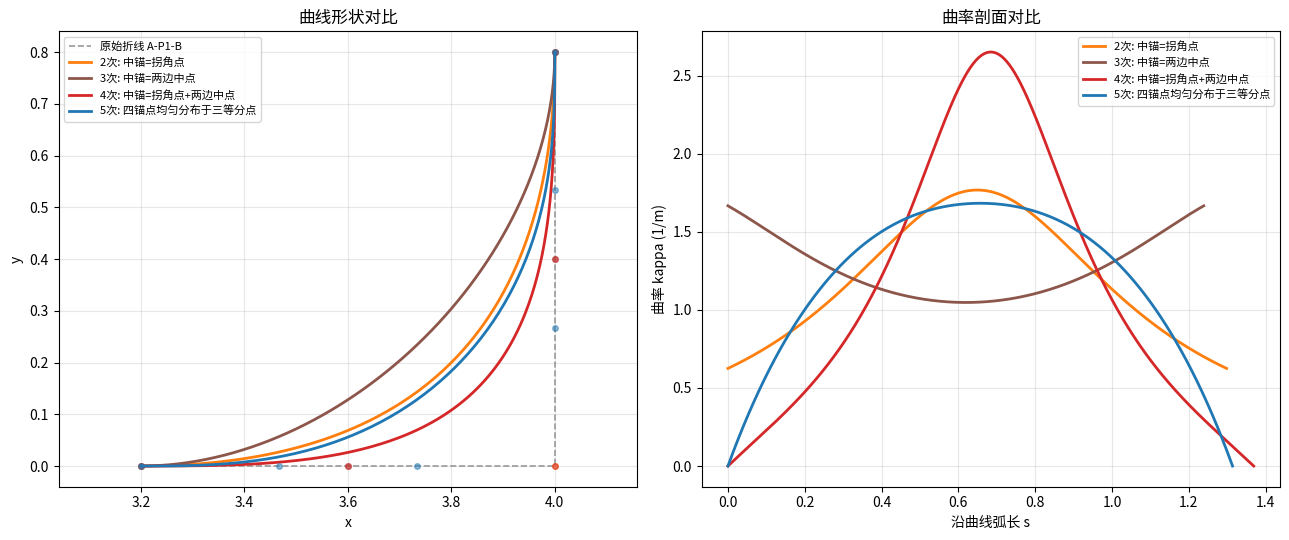

Write Python code to recreate this figure.
"""
二次/三次/四次/五次贝塞尔曲线在直角拐弯处的曲率对比
==================================================
锚点方案（按用户指定）：
  二次: 中间锚点 = 直角点 P1
  三次: 中间两锚点 = 两条直角边各自的中点
  四次: 中间锚点 = 直角点 P1；另两个中间锚点 = 两条直角边各自的中点
  五次: 中间四锚点 = 两条直角边各自的三等分点 (1/3, 2/3 处)

依赖：pip install numpy matplotlib scipy
"""

import numpy as np
import matplotlib.pyplot as plt
from scipy.special import comb


# ---------------------------------------------------------------------------
# 1. 通用贝塞尔曲线工具：位置、各阶导数（对参数 u，非弧长）
# ---------------------------------------------------------------------------
def bezier_point(control_points: np.ndarray, u) -> np.ndarray:
    """control_points: (n+1, dim)；u: 标量或数组 -> (dim,) 或 (m, dim)"""
    n = len(control_points) - 1
    u = np.atleast_1d(u)[:, None]
    k = np.arange(n + 1)
    basis = comb(n, k) * (u ** k) * (1 - u) ** (n - k)
    return basis @ control_points


def bezier_derivative(control_points: np.ndarray, order: int = 1) -> np.ndarray:
    """前向差分逐阶降阶，得到 order 阶导数对应的新控制点 (n-order+1, dim)
       导数曲线本身仍是贝塞尔曲线，其控制点 = n!/(n-order)! 倍的前向差分
    """
    n = len(control_points) - 1
    cp = control_points.copy()
    coeff = 1.0
    for r in range(order):
        cp = np.diff(cp, axis=0)
        coeff *= (n - r)
    return coeff * cp


# ---------------------------------------------------------------------------
# 2. 曲率剖面计算（沿弧长重新参数化后输出 s(u), kappa(u)）
# ---------------------------------------------------------------------------
def curvature_profile(control_points: np.ndarray, num_samples: int = 500):
    """
    返回:
        s: (N,) 沿曲线的累积弧长（数值积分近似）
        kappa: (N,) 对应弧长处的曲率
    通用曲率公式（任意维度）:
        kappa = sqrt(||r'||^2 ||r''||^2 - (r'.r'')^2) / ||r'||^3
    2D 情形下根号内等价于 |x'y''-y'x''|^2，这里直接用通用公式实现，
    方便同一套代码未来扩展到 n 维关节空间。
    """
    control_points = np.asarray(control_points, dtype=float)
    d1_cp = bezier_derivative(control_points, order=1)
    d2_cp = bezier_derivative(control_points, order=2)

    u = np.linspace(0, 1, num_samples)
    r1 = bezier_point(d1_cp, u)   # (N, dim)
    r2 = bezier_point(d2_cp, u)   # (N, dim)

    speed = np.linalg.norm(r1, axis=1)
    r1r1 = np.sum(r1 * r1, axis=1)
    r2r2 = np.sum(r2 * r2, axis=1)
    r1r2 = np.sum(r1 * r2, axis=1)

    numerator = np.sqrt(np.maximum(r1r1 * r2r2 - r1r2 ** 2, 0.0))
    kappa = numerator / np.maximum(speed ** 3, 1e-14)

    # 数值积分弧长 (梯形法)
    s = np.concatenate([[0.0],
                        np.cumsum((speed[1:] + speed[:-1]) / 2 * np.diff(u))])
    return s, kappa


# ---------------------------------------------------------------------------
# 3. 按指定方案构造四条曲线的控制点
# ---------------------------------------------------------------------------
def build_control_points(A: np.ndarray, P1: np.ndarray, B: np.ndarray) -> dict:
    """
    A, P1, B: 直角拐弯的三个几何点 (入边起点、拐角、出边终点)
    返回 {degree: control_points_array}
    """
    curves = {}

    # 二次: 中间锚点 = 拐角本身
    curves[2] = np.array([A, P1, B])

    # 三次: 中间两锚点 = 两条边的中点
    curves[3] = np.array([A, (A + P1) / 2, (P1 + B) / 2, B])

    # 四次: 中间锚点 = 拐角; 另两个中间锚点 = 两边中点
    # 注意: 中间锚点恰好是两条切线的交点(=P1)，
    #       这让 [A,mid1,P1] 与 [P1,mid2,B] 共享同一个点，
    #       使得两端同时满足三点共线 -> 两端曲率均可为零(特例构造)
    curves[4] = np.array([A, (A + P1) / 2, P1, (P1 + B) / 2, B])

    # 五次: 中间四锚点 = 两条边各自的三等分点 (1/3, 2/3 处)
    curves[5] = np.array([
        A,
        A + (P1 - A) / 3,
        A + 2 * (P1 - A) / 3,
        P1 + (B - P1) / 3,
        P1 + 2 * (B - P1) / 3,
        B,
    ])
    return curves


# ---------------------------------------------------------------------------
# 4. 主流程：计算 + 打印 + 绘图
# ---------------------------------------------------------------------------
def main():
    # 直角拐弯几何: A -> P1 -> B, 入边沿 x 轴, 出边沿 y 轴
    P1 = np.array([4.0, 0.0])
    A = np.array([3.2, 0.0])    # 入边起点 (距拐角 0.8)
    B = np.array([4.0, 0.8])    # 出边终点 (距拐角 0.8)

    curves = build_control_points(A, P1, B)

    results = {}
    print(f"{'次数':<6}{'kappa(0)':<12}{'kappa(1)':<12}{'峰值kappa':<12}{'弧长':<10}")
    print("-" * 52)
    for degree, cp in curves.items():
        s, kappa = curvature_profile(cp)
        results[degree] = (s, kappa, cp)
        print(f"{degree:<6}{kappa[0]:<12.4f}{kappa[-1]:<12.4f}"
              f"{kappa.max():<12.4f}{s[-1]:<10.4f}")

    # ---- 绘图 ----
    fig, (ax1, ax2) = plt.subplots(1, 2, figsize=(13, 5.5))

    colors = {2: "tab:orange", 3: "tab:brown", 4: "tab:red", 5: "tab:blue"}
    labels = {
        2: "2次: 中锚=拐角点",
        3: "3次: 中锚=两边中点",
        4: "4次: 中锚=拐角点+两边中点",
        5: "5次: 四锚点均匀分布于三等分点",
    }

    # 左图: 曲线形状对比
    ax1.plot([A[0], P1[0], B[0]], [A[1], P1[1], B[1]],
             "--", color="0.6", lw=1.2, label="原始折线 A-P1-B")
    for degree, (s, kappa, cp) in results.items():
        u = np.linspace(0, 1, 200)
        pts = bezier_point(cp, u)
        ax1.plot(pts[:, 0], pts[:, 1], color=colors[degree],
                  lw=2, label=labels[degree])
        ax1.plot(cp[:, 0], cp[:, 1], "o", color=colors[degree],
                  ms=4, alpha=0.5)
    ax1.set_xlabel("x")
    ax1.set_ylabel("y")
    ax1.set_title("曲线形状对比")
    ax1.legend(fontsize=8, loc="upper left")
    ax1.grid(alpha=0.3)
    ax1.axis("equal")

    # 右图: 曲率 vs 弧长
    for degree, (s, kappa, cp) in results.items():
        ax2.plot(s, kappa, color=colors[degree], lw=2, label=labels[degree])
    ax2.set_xlabel("沿曲线弧长 s")
    ax2.set_ylabel("曲率 kappa (1/m)")
    ax2.set_title("曲率剖面对比")
    ax2.legend(fontsize=8)
    ax2.grid(alpha=0.3)

    plt.tight_layout()
    plt.savefig("bezier_curvature_comparison.png", dpi=130)
    print("\n图片已保存: bezier_curvature_comparison.png")
    plt.show()


if __name__ == "__main__":
    main()
